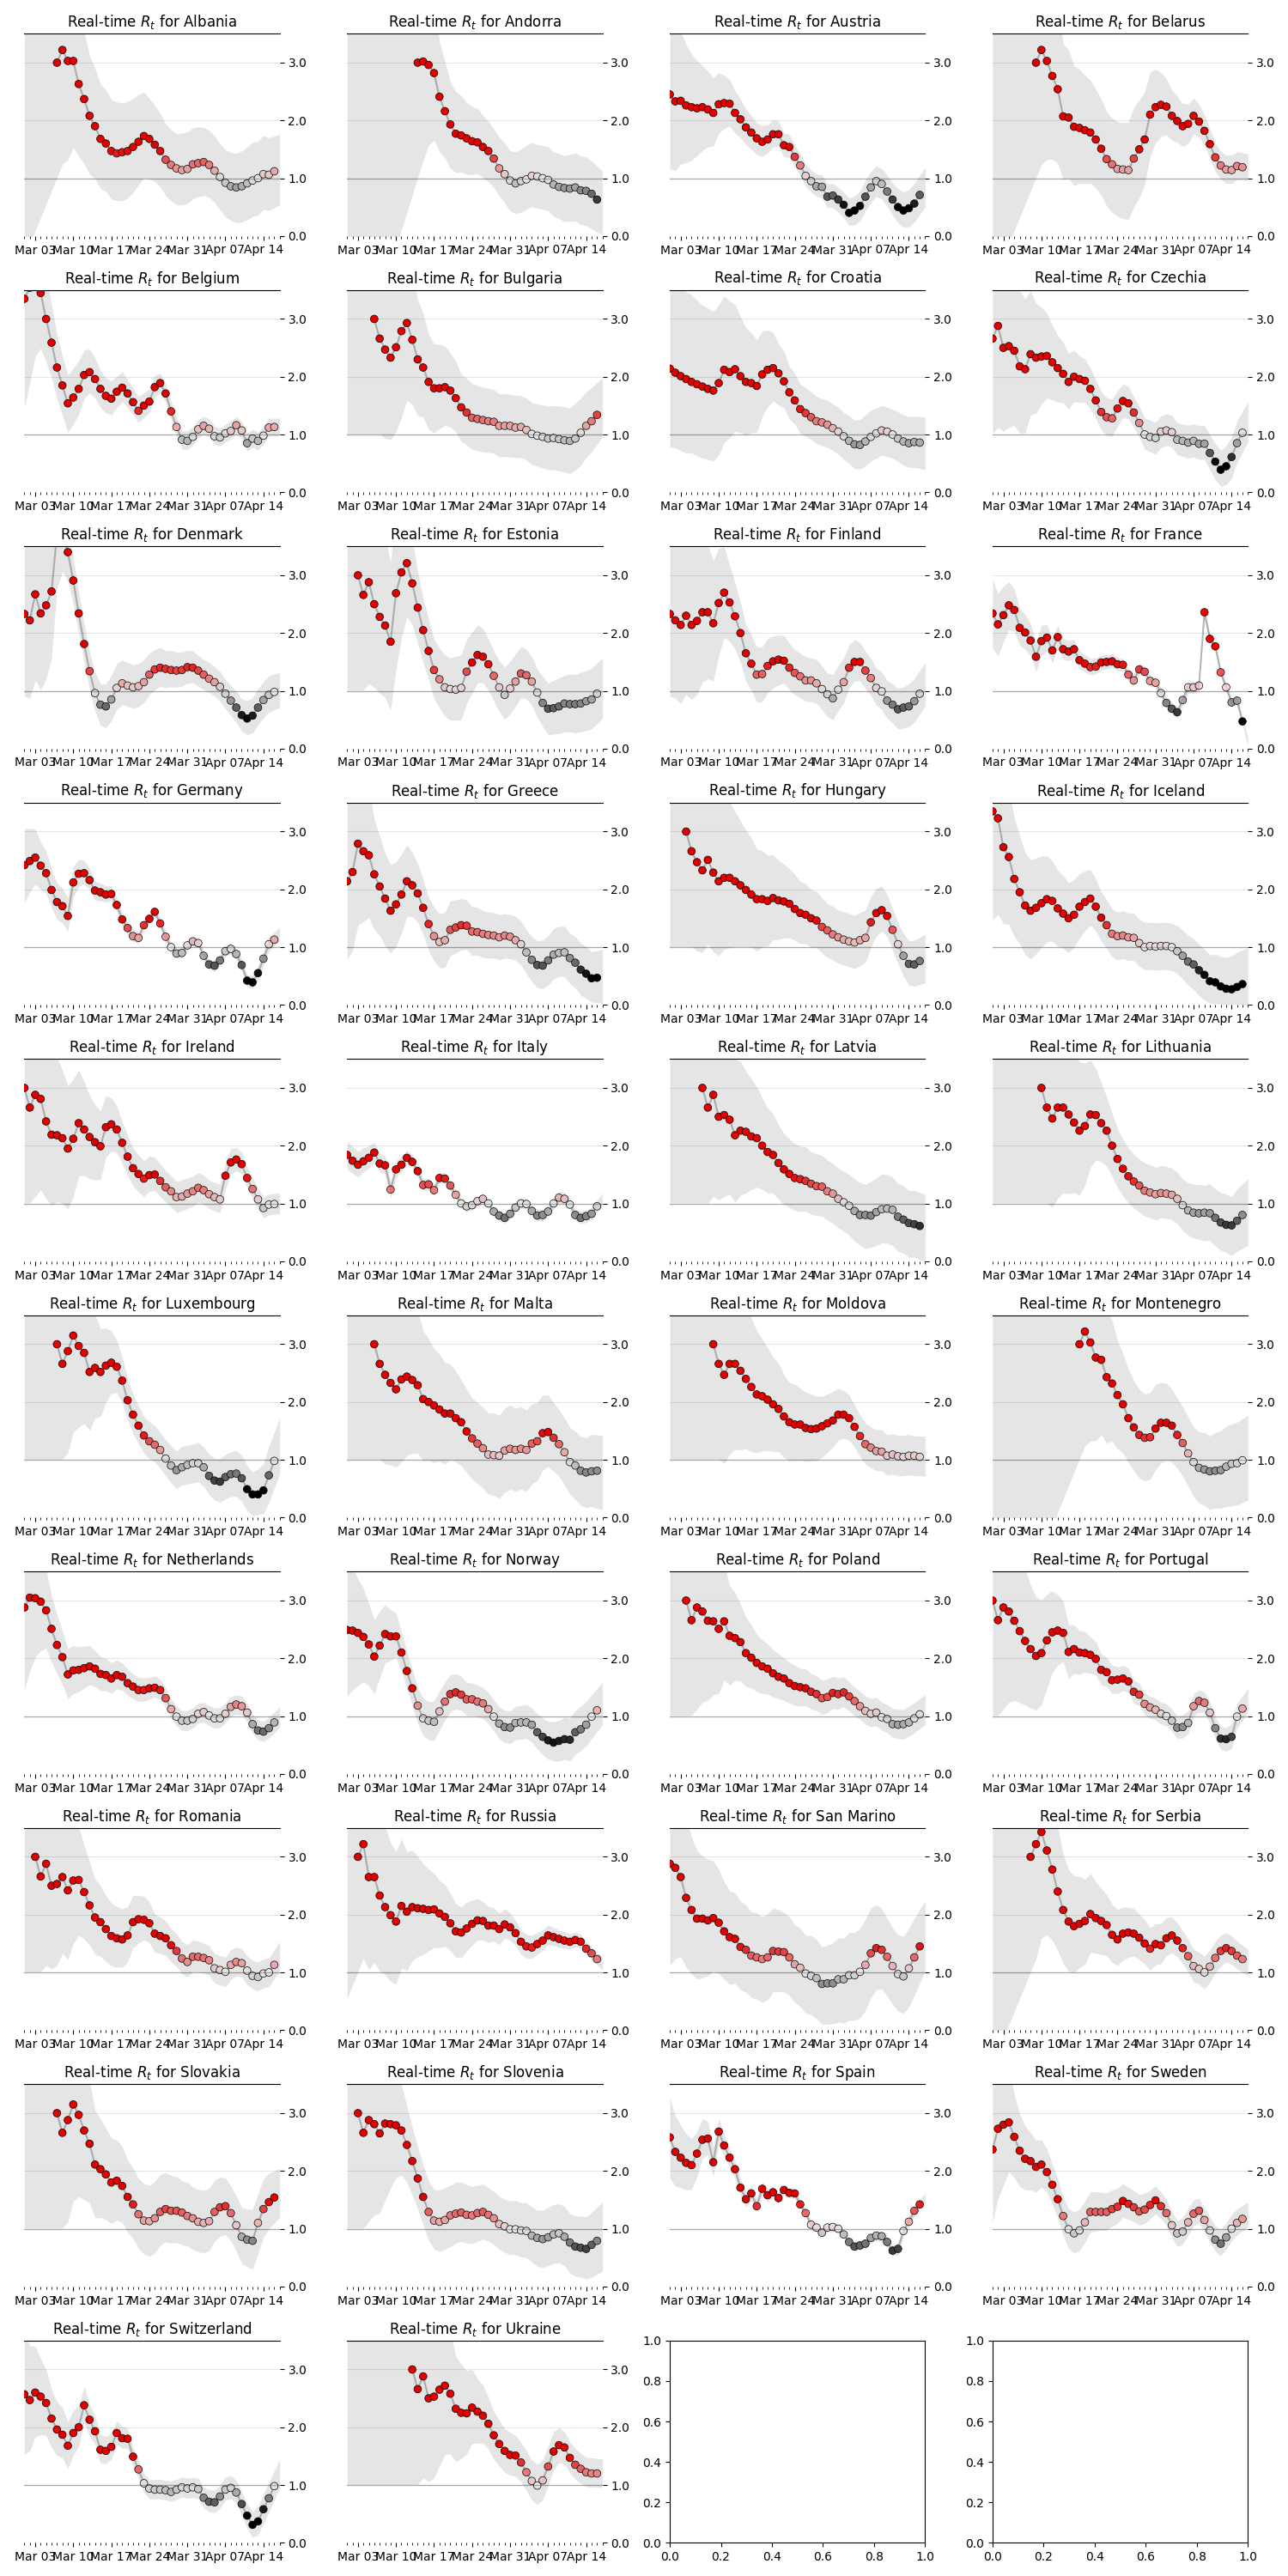

Source data for this figure (header and first rows):
state, date, ML, Low_90, High_90, Low_50, High_50
Albania, 2020-03-07, 3.0, 1.01, 6.99, 2.04, 4.45
Albania, 2020-03-08, 3.22, 1.24, 5.98, 2.4, 4.42
Albania, 2020-03-09, 3.03, 1.32, 5.09, 2.31, 3.91
Albania, 2020-03-10, 3.03, 1.53, 4.73, 2.37, 3.71
Albania, 2020-03-11, 2.63, 1.38, 4.02, 2.13, 3.23
Albania, 2020-03-12, 2.37, 1.25, 3.54, 1.91, 2.86
Albania, 2020-03-13, 2.08, 1.07, 3.12, 1.7, 2.55
Albania, 2020-03-14, 1.9, 0.99, 2.9, 1.56, 2.35
Albania, 2020-03-15, 1.68, 0.82, 2.63, 1.38, 2.13
Albania, 2020-03-16, 1.6, 0.77, 2.53, 1.32, 2.05
Albania, 2020-03-17, 1.47, 0.64, 2.36, 1.17, 1.88
Albania, 2020-03-18, 1.43, 0.61, 2.32, 1.1, 1.8
Albania, 2020-03-19, 1.45, 0.61, 2.3, 1.17, 1.87
Albania, 2020-03-20, 1.47, 0.66, 2.33, 1.19, 1.88
Albania, 2020-03-21, 1.54, 0.75, 2.38, 1.25, 1.92
Albania, 2020-03-22, 1.63, 0.88, 2.45, 1.32, 1.96
Albania, 2020-03-23, 1.73, 1.01, 2.49, 1.47, 2.08
Albania, 2020-03-24, 1.68, 0.99, 2.38, 1.41, 1.98
Albania, 2020-03-25, 1.58, 0.94, 2.26, 1.32, 1.86
Albania, 2020-03-26, 1.47, 0.85, 2.12, 1.23, 1.75
Albania, 2020-03-27, 1.32, 0.7, 1.94, 1.09, 1.6
Albania, 2020-03-28, 1.23, 0.61, 1.84, 1.03, 1.54
Albania, 2020-03-29, 1.17, 0.54, 1.77, 0.96, 1.47
Albania, 2020-03-30, 1.14, 0.54, 1.78, 0.93, 1.44
Albania, 2020-03-31, 1.16, 0.56, 1.8, 0.94, 1.45
Albania, 2020-04-01, 1.24, 0.64, 1.87, 1.04, 1.55
Albania, 2020-04-02, 1.26, 0.68, 1.89, 1.07, 1.57
Albania, 2020-04-03, 1.28, 0.7, 1.88, 1.09, 1.58
Albania, 2020-04-04, 1.23, 0.67, 1.83, 1.04, 1.52
Albania, 2020-04-05, 1.13, 0.58, 1.73, 0.91, 1.38
Albania, 2020-04-06, 1.02, 0.45, 1.6, 0.78, 1.25
Albania, 2020-04-07, 0.92, 0.33, 1.49, 0.71, 1.19
Albania, 2020-04-08, 0.86, 0.27, 1.45, 0.64, 1.13
Albania, 2020-04-09, 0.84, 0.23, 1.43, 0.65, 1.16
Albania, 2020-04-10, 0.86, 0.24, 1.47, 0.65, 1.17
Albania, 2020-04-11, 0.91, 0.28, 1.54, 0.7, 1.23
Albania, 2020-04-12, 0.96, 0.34, 1.62, 0.73, 1.26
Albania, 2020-04-13, 1.0, 0.36, 1.64, 0.78, 1.31
Albania, 2020-04-14, 1.07, 0.46, 1.74, 0.87, 1.4
Albania, 2020-04-15, 1.06, 0.44, 1.7, 0.84, 1.36
Albania, 2020-04-16, 1.12, 0.49, 1.73, 0.89, 1.4
Andorra, 2020-03-14, 3.0, 1.01, 6.99, 2.04, 4.45
Andorra, 2020-03-15, 3.02, 1.31, 5.06, 2.36, 3.96
Andorra, 2020-03-16, 2.96, 1.57, 4.49, 2.38, 3.6
Andorra, 2020-03-17, 2.82, 1.66, 3.98, 2.43, 3.4
Andorra, 2020-03-18, 2.41, 1.46, 3.37, 2.05, 2.84
Andorra, 2020-03-19, 2.16, 1.35, 3.02, 1.87, 2.56
Andorra, 2020-03-20, 1.93, 1.17, 2.67, 1.66, 2.28
Andorra, 2020-03-21, 1.77, 1.1, 2.5, 1.54, 2.12
Andorra, 2020-03-22, 1.74, 1.11, 2.43, 1.49, 2.03
Andorra, 2020-03-23, 1.69, 1.07, 2.31, 1.46, 1.97
Andorra, 2020-03-24, 1.64, 1.06, 2.24, 1.45, 1.94
Andorra, 2020-03-25, 1.62, 1.08, 2.21, 1.39, 1.85
Andorra, 2020-03-26, 1.54, 1.01, 2.09, 1.37, 1.82
Andorra, 2020-03-27, 1.47, 0.94, 1.98, 1.28, 1.71
Andorra, 2020-03-28, 1.34, 0.84, 1.86, 1.16, 1.58
Andorra, 2020-03-29, 1.17, 0.69, 1.71, 1.0, 1.42
Andorra, 2020-03-30, 1.07, 0.58, 1.61, 0.87, 1.29
Andorra, 2020-03-31, 0.96, 0.43, 1.47, 0.77, 1.2
Andorra, 2020-04-01, 0.91, 0.39, 1.46, 0.72, 1.16
... 1,686 more rows
